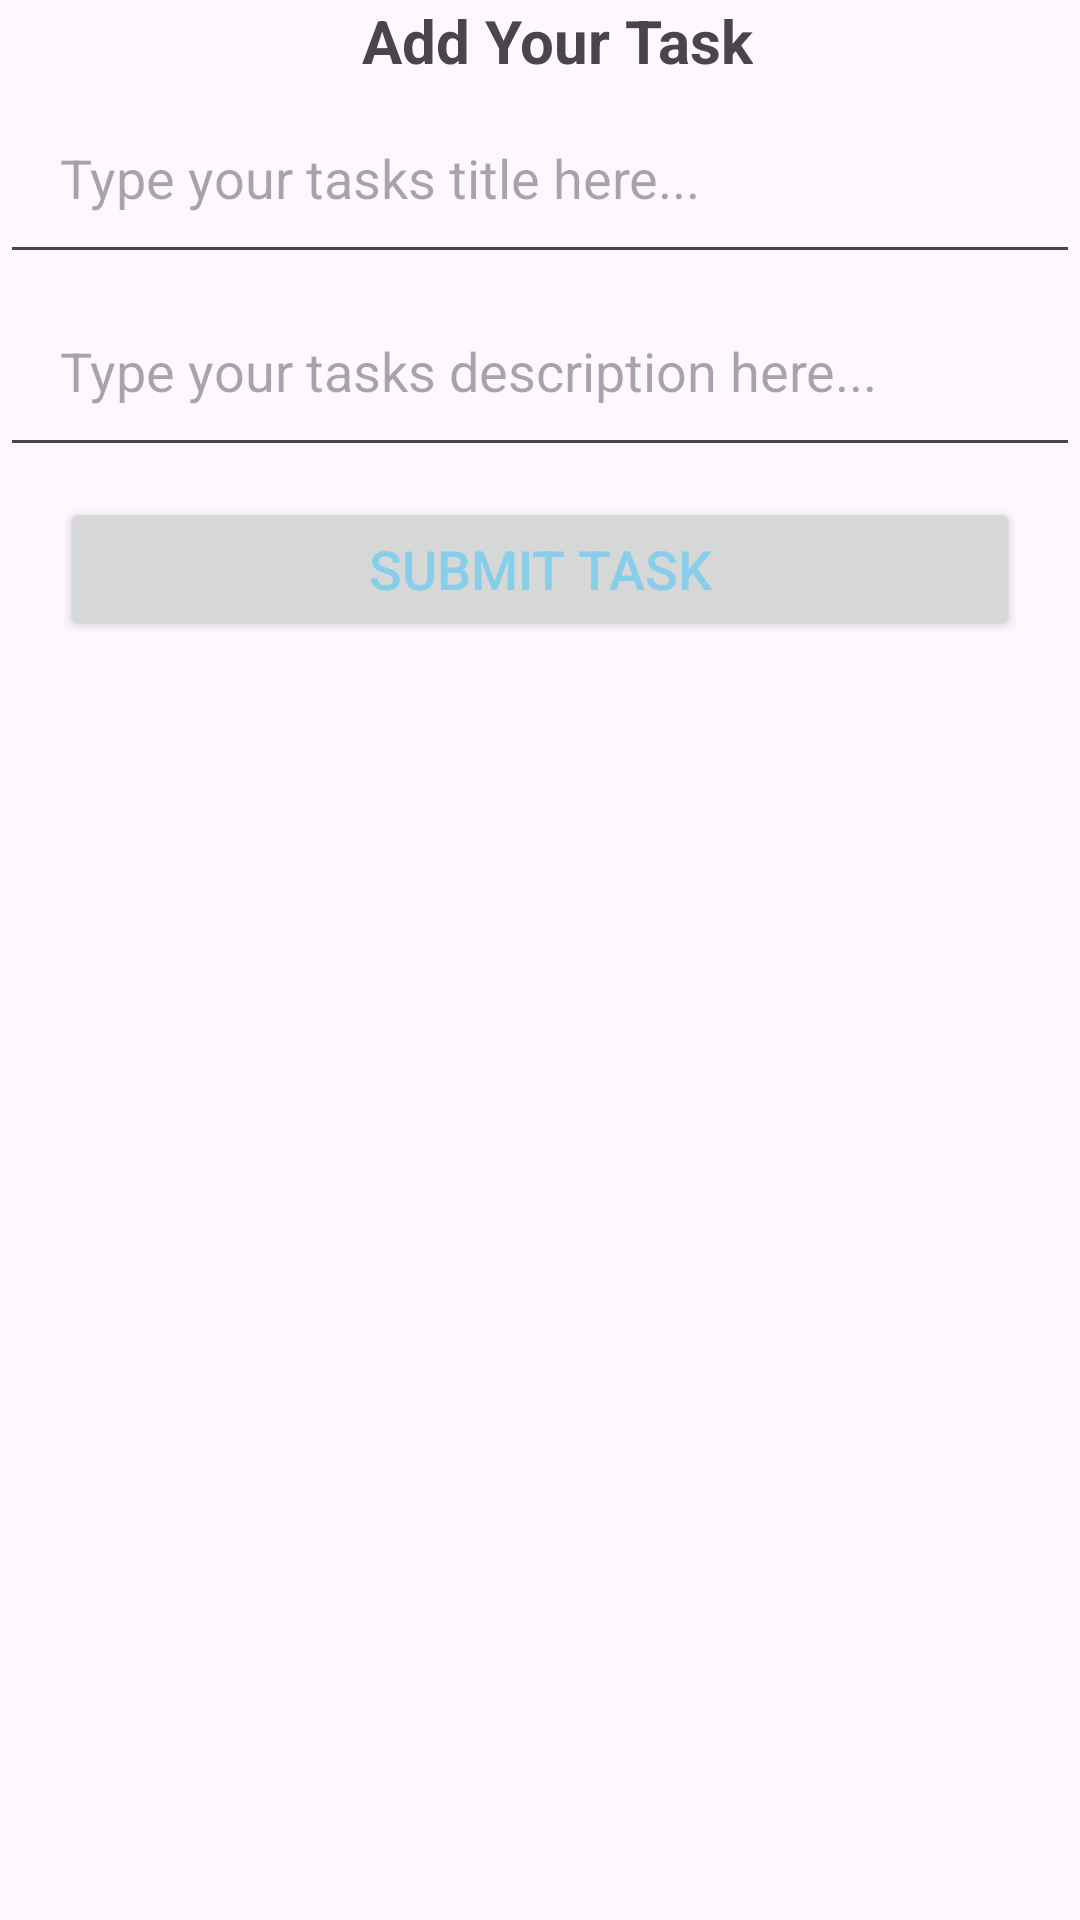

The Android layout XML behind this screen, and the referenced resources:
<!-- AndroidManifest.xml: application theme Theme.FrndsApp -->
<!-- res/layout/add_task_layout.xml -->
<?xml version="1.0" encoding="utf-8"?>
<LinearLayout
    xmlns:android="http://schemas.android.com/apk/res/android"
    android:layout_width="match_parent"
    android:layout_height="wrap_content"
    android:gravity="center_horizontal"
    android:background="@drawable/button_states"
    android:backgroundTint="@color/white"
    android:orientation="vertical"
    >


    <TextView
        android:layout_width="wrap_content"
        android:layout_height="wrap_content"
        android:layout_marginStart="6dp"
        android:text="Add Your Task"
        android:textSize="20sp"
        android:textStyle="bold"/>



    <androidx.appcompat.widget.AppCompatEditText
        android:id="@+id/tasksTitleEditText"
        android:layout_width="match_parent"
        android:layout_height="wrap_content"
        android:inputType="textMultiLine|textAutoCorrect"
        android:maxLines="10"
        android:padding="20dp"
        android:hint="Type your tasks title here..."
        android:scrollbars="vertical"
        android:scrollbarStyle="insideOverlay"
        android:scrollbarThumbVertical="@android:color/darker_gray"
        android:scrollbarSize="2dp" />

    <androidx.appcompat.widget.AppCompatEditText
        android:id="@+id/tasksDescriptionEditText"
        android:layout_width="match_parent"
        android:layout_height="wrap_content"
        android:inputType="textMultiLine|textAutoCorrect"
        android:maxLines="10"
        android:padding="20dp"
        android:hint="Type your tasks description here..."
        android:scrollbars="vertical"
        android:scrollbarStyle="insideOverlay"
        android:scrollbarThumbVertical="@android:color/darker_gray"
        android:scrollbarSize="2dp" />


    <Button
        android:layout_width="match_parent"
        android:layout_height="wrap_content"
        android:text="Submit Task"
        android:textColor="@color/blue"
        android:layout_marginLeft="20dp"
        android:layout_marginRight="20dp"
        android:layout_marginTop="10dp"
        android:id="@+id/btnAddTasks"
        android:layout_marginBottom="15dp"
        android:textSize="18dp"
        />

</LinearLayout>
<!-- resources referenced by this layout -->
<resources>
  <color name="blue">#87CEEB</color>
  <color name="white">#FFFFFFFF</color>
  <style name="Theme.FrndsApp" parent="Base.Theme.FrndsApp" />
  <style name="Base.Theme.FrndsApp" parent="Theme.Material3.DayNight.NoActionBar">
          
          
      </style>
</resources>
